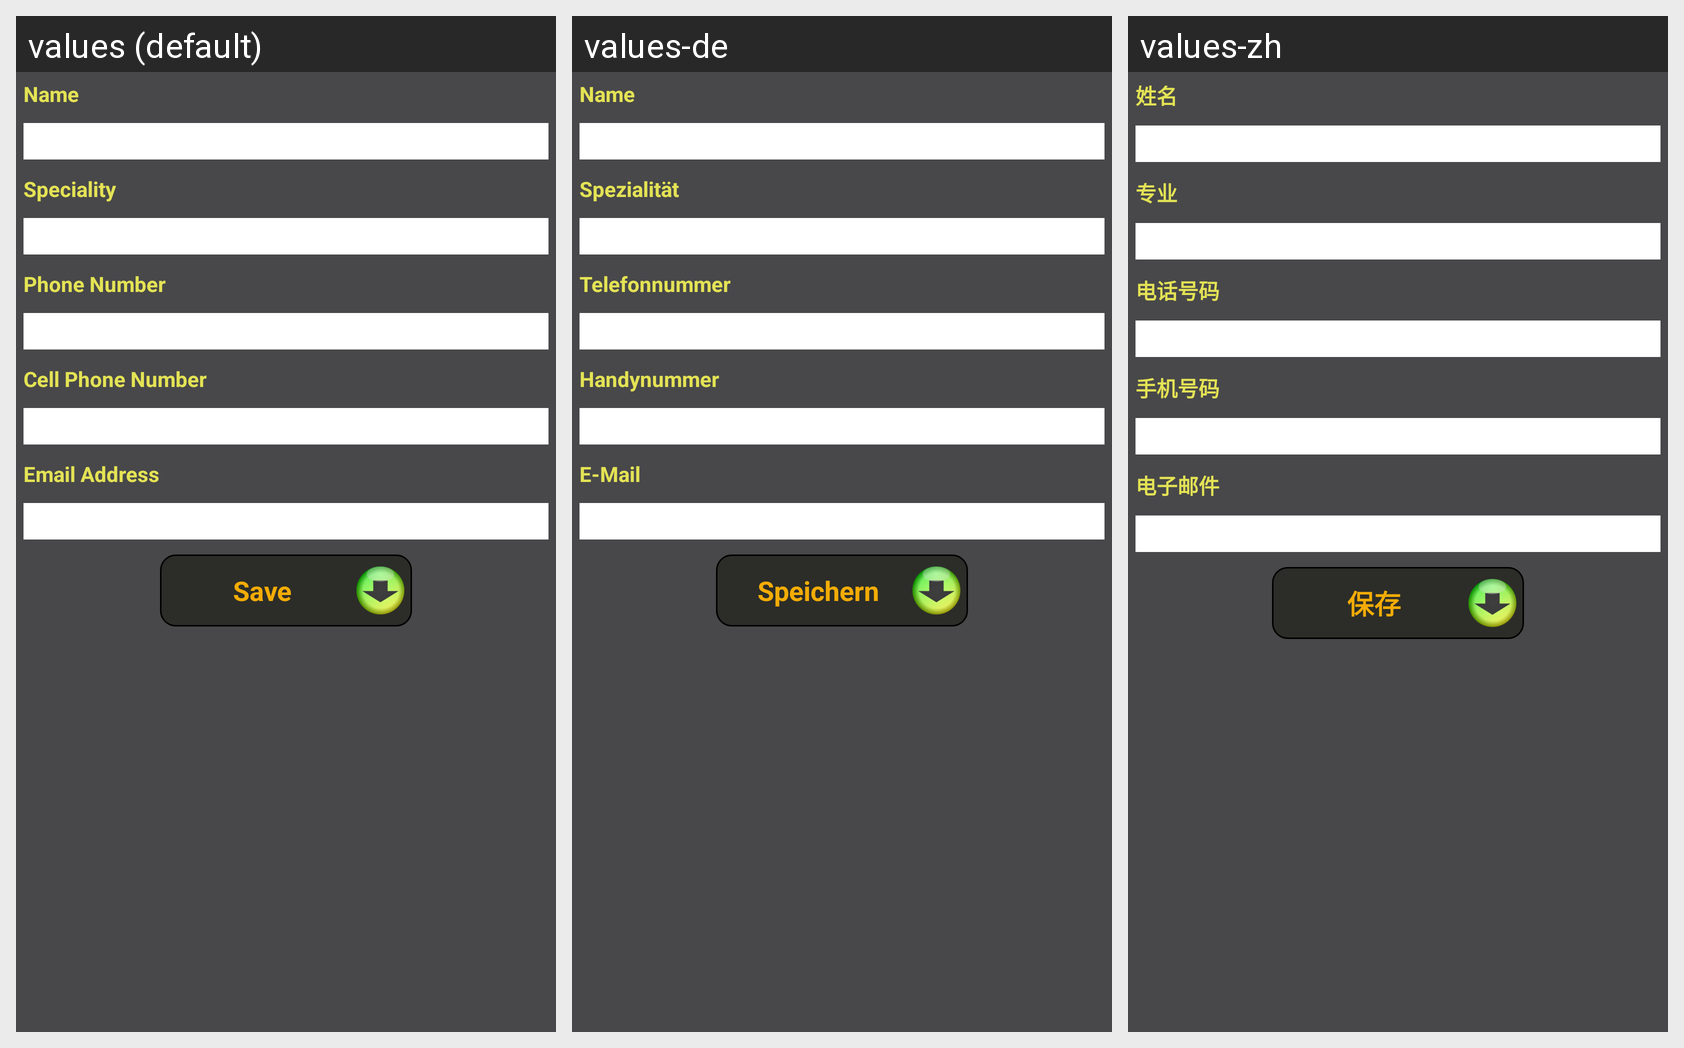

Here is an Android app screen in its default locale and in the app's own translations. Write out the translated-string differences for the strings that appear on this screen.
Android screen res/layout/activity_create_therapist.xml rendered under 3 locales, left to right: values (default), values-de, values-zh. Device: Nexus 5 (rendered at 1080×1920; each locale shown at half size, 540×960, under a caption strip naming it); theme AppTheme.
Other locales in the repository, not shown: values-ar, values-es, values-fr, values-in, values-ro, values-ru.
Strings drawn on this screen, with the default value and each locale's value (text and hints the layout hard-codes, and strings that could not be matched under every locale, appear in the picture but are not listed):

name
  values: Name
  values-de: Name
  values-zh: 姓名

speciality
  values: Speciality
  values-de: Spezialität
  values-zh: 专业

phoneNumber
  values: Phone Number
  values-de: Telefonnummer
  values-zh: 电话号码

cell_phone_number
  values: Cell Phone Number
  values-de: Handynummer
  values-zh: 手机号码

email_address
  values: Email Address
  values-de: E-Mail
  values-zh: 电子邮件

save
  values: Save
  values-de: Speichern
  values-zh: 保存
